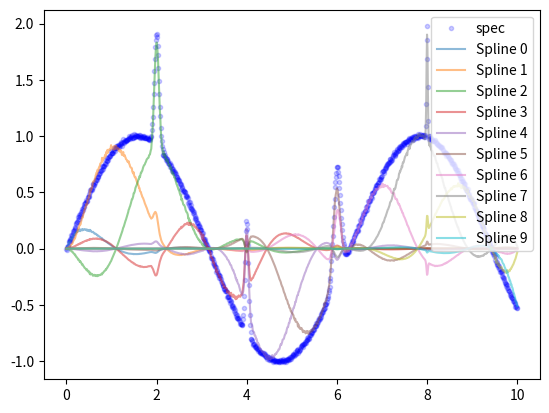

Source code (Python):
        
import numpy as np
from scipy.interpolate import InterpolatedUnivariateSpline

class SplineModel:
    
    def __init__(self, N_knots=10, spline_degree=3):
        ''' [redacted]
        Parameters
        -----------
        N_knots: int
            Number of knots to use for the spline decomposition.
        spline_degree: int
            Degree of the spline interpolation (default: 3).
    ''' 
     
        self.N_knots = N_knots
        self.spline_degree = spline_degree
        
        if self.N_knots <= self.spline_degree:
            self.spline_degree = self.N_knots - 1
            # print('Number of knots must be smaller than spline degree. Setting N_knots = spline_degree - 1.')
  
    def get_spline_model(self):
        ''' Compute a spline based linear model. '''
     
        assert hasattr(self, 'x_knots'), 'Please call the __call__ method first.'
        assert hasattr(self, 'x_samples'), 'Please call the __call__ method first.'
  
        assert np.size(self.x_knots) > 1, 'x_knots must be a list of ndarrays/lists.'
        assert np.size(self.x_knots) > self.spline_degree, 'spline_degree must be smaller than the number of knots.'
  
        self.x_knots = np.atleast_2d(self.x_knots)
        M_list = []
        for nodes in self.x_knots:
            M = np.zeros((np.size(self.x_samples), np.size(nodes)))
            min,max = np.min(nodes),np.max(nodes)
            inbounds = np.where((min<self.x_samples)&(self.x_samples<max))
            _x = self.x_samples[inbounds]
            for chunk in range(np.size(nodes)):
                tmp_y_vec = np.zeros(np.size(nodes))
                tmp_y_vec[chunk] = 1
                spl = InterpolatedUnivariateSpline(nodes, tmp_y_vec, k=self.spline_degree, ext=0)
                M[inbounds[0], chunk] = spl(_x)
            M_list.append(M)
        return np.concatenate(M_list, axis=1)
     
     
  
    def __call__(self, spec):
        ''' Decompose the model in N_knots subcomponents.
        Parameters
        -----------
            spec: np.ndarray
                1D array containing the spectrum to be decomposed.
    
        Returns
        --------
            spline_spec: np.ndarray
                2D array containing the spline model (shape = (N_knots, spec.size)'''
        self.x_samples = np.arange(spec.size)
        self.x_knots = np.linspace(-1, self.x_samples.size+1, self.N_knots)
  
        self.spline_spec = self.get_spline_model().T * spec
        return self.spline_spec




## test the functions above

if __name__ == '__main__':
    import matplotlib.pyplot as plt

    x = np.linspace(0, 10, 1000)
    # insert gaussian peaks at given positions
    def gaussian(x, x0, sigma):
        return np.exp(-(x-x0)**2 / (2*sigma**2))

    peaks = [2, 4, 6, 8]

    spec = np.sin(x) + 0.1 * np.random.normal(0, 0.1, x.size)
    for p in peaks:
        spec += gaussian(x, p, np.random.normal(0.05, 0.02))

    # Get the Spline model for the spectrum
    model = SplineModel(N_knots=10, spline_degree=3)(spec)
 

    fig, ax = plt.subplots(1, 1)
    ax.plot(x, spec, '.b', label='spec', alpha=0.2)

    for i, m in enumerate(model):
        ax.plot(x, m, alpha=0.5, label=f'Spline {i}')
    # ax.plot(x, np.sum(model, axis=0), label='model', alpha=0.5, ls='--', c='k')
    ax.legend()
    plt.show()